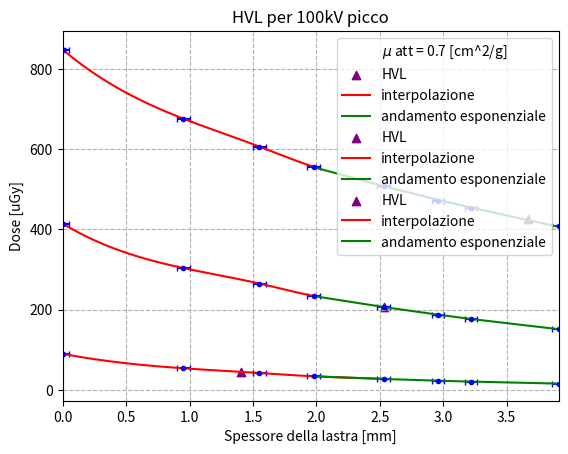

Python code for this plot:
import numpy as np 
from matplotlib import pyplot as plt
from scipy.interpolate import interp1d
from scipy.optimize import curve_fit

cost = 0.693
ro = 2.7 #densità dell'alluminio g/cm^3

data_40 = np.array([[89.3, 89.9, 90.2],[53.2, 53.7, 54.0],[40.7,42.7, 42.1] ,[33.3, 33.6, 33.6], [27.2, 27.5, 27.2], [22.5, 22.5,22.8], [20.5, 20.5, 20.5], [14.9, 15.2, 15.5]])
data_70 = np.array([[414., 414., 415.],[303.1,303.7, 304.0],[265.1, 264.5, 265.1] ,[234.6, 233.5, 233.2], [207.2, 206.9, 208.1],[185., 185., 185.8],[176.,176.,176.],[152., 152.9, 151.4]])
data_100 = np.array([[842., 853., 849.],[675.0, 678., 675.],[603., 607., 609.], [555., 555., 557.],[508.0, 510., 509.],[471., 470., 471.],[451., 453., 452.],[408.0, 411.0, 408.]])

x_data = np.array([0., 0.95, 1.55, 1.98, 2.53, 2.96, 3.22, 3.91]) 
x_err = np.array([0.05, 0.05, 0.05, 0.05, 0.05, 0.05, 0.05, 0.05])

#per HVL a 40kV
y_data1 = np.mean(data_40, axis=1)
y_err1 = np.std(data_40, axis=1)
#per HVL a 70kV
y_data2 = np.mean(data_70, axis=1)
y_err2 = np.std(data_70, axis=1)
#per HVL a 100kV
y_data3 = np.mean(data_100, axis=1)
y_err3 = np.std(data_100, axis=1)

interpolazione1 = interp1d(x_data, y_data1, kind="cubic")
interpolazione2 = interp1d(x_data, y_data2, kind="cubic")
interpolazione3 = interp1d(x_data, y_data3, kind="cubic")

inversa1 = interp1d(y_data1, x_data, kind="cubic")
inversa2 = interp1d(y_data2, x_data, kind="cubic")
inversa3 = interp1d(y_data3, x_data, kind="cubic")

HVL1 = inversa1(y_data1[0]/2)
HVL2 = inversa2(y_data2[0]/2)
HVL3 = inversa3(y_data3[0]/2)
print(f"HVL-----\n{HVL1}\n{HVL2}\n{HVL3}")
mu1 = (cost/HVL1)/ro #massico 
mu2 = (cost/HVL2)/ro
mu3 = (cost/HVL3)/ro
print(f"mu attL-----\n{mu1}\n{mu2}\n{mu3}")
def exp(x,a,b):
    return a*np.exp(x*b)

popt1, pcov1 = curve_fit(exp,x_data[3:], y_data1[3:])
popt2, pcov2 = curve_fit(exp,x_data[3:], y_data2[3:])
popt3, pcov3 = curve_fit(exp,x_data[3:], y_data3[3:])
#test del chi 
y_fit = exp(x_data[3:], *popt1)
residuals = y_data1[3:] - y_fit

for i in range(len(y_data1[3:])):
    y_eqv = np.sqrt(y_err1[i]**2 + (popt1[0]*popt1[1]*np.exp(popt1[1]*x_err[i]))**2)
    chi_square = np.sum((residuals[i]/y_eqv)**2) #va diviso per gli errori 
    

dof = len(x_data[3:]) - len(popt1)
chi_norm = chi_square / dof

print("---------")
print(f"Parametri del fit {popt1}")
print(f"il chi2 è {chi_square} \nil chi normalizzato è {chi_norm}")

x_nuovi = np.linspace(0, 2.55, 50 )
y_interpolati1 = interpolazione1(x_nuovi)

plt.scatter(HVL1, interpolazione1(HVL1), color="purple", marker="^", label="HVL")
plt.errorbar(x_data, y_data1, y_err1, x_err, fmt=".", color="blue", capsize=2)
plt.plot(x_nuovi, y_interpolati1, color="red", label="interpolazione")
plt.plot(x_data[3:], exp(x_data[3:], *popt1), color="green", label="andamento esponenziale")
plt.xlabel("Spessore della lastra [mm]")
plt.ylabel("Dose [uGy]")
plt.title(f"HVL per 40kV picco")
plt.xlim(min(x_data), max(x_data))
plt.ylim()
plt.legend(title=f"$\mu$ att ={np.round(mu1,2)} [cm^2/g]")
plt.grid(which="both", linestyle="--")
plt.show()
#secondo plot
x_nuovi = np.linspace(0, 1.98, 50 )
y_interpolati2 = interpolazione2(x_nuovi)
y_interpolati3 = interpolazione3(x_nuovi)

plt.scatter(HVL2, interpolazione2(HVL2),color="purple", marker="^", label="HVL")
plt.errorbar(x_data, y_data2, y_err2, x_err, fmt=".", color="blue", capsize=2)
plt.plot(x_nuovi, y_interpolati2, color="red", label="interpolazione")
plt.plot(x_data[3:], exp(x_data[3:], *popt2), color="green", label="andamento esponenziale")
plt.xlabel("Spessore della lastra [mm]")
plt.xlabel("Spessore della lastra [mm]")
plt.ylabel("Dose [uGy]")
plt.title(f"HVL per 70kV picco")
plt.xlim(min(x_data), max(x_data))
plt.ylim()
plt.legend(title=f"$\mu$ att = {np.round(mu2/0.1,2)} [cm^2/g]")
plt.grid(which="both", linestyle="--")
plt.show()

#terzo plot
plt.scatter(HVL3, interpolazione3(HVL3), color="purple", marker="^", label="HVL")
plt.errorbar(x_data, y_data3, y_err3, x_err, fmt=".", color="blue", capsize=2)
plt.plot(x_nuovi, y_interpolati3, color="red",label="interpolazione")
plt.plot(x_data[3:], exp(x_data[3:], *popt3), color="green", label="andamento esponenziale")
plt.xlabel("Spessore della lastra [mm]")
plt.xlabel("Spessore della lastra [mm]")
plt.ylabel("Dose [uGy]")
plt.title(f"HVL per 100kV picco")
plt.xlim(min(x_data), max(x_data))
plt.ylim()
plt.legend(title=f"$\mu$ att = {np.round(mu3/0.1,2)} [cm^2/g]")
plt.grid(which="both", linestyle="--")
plt.show()

